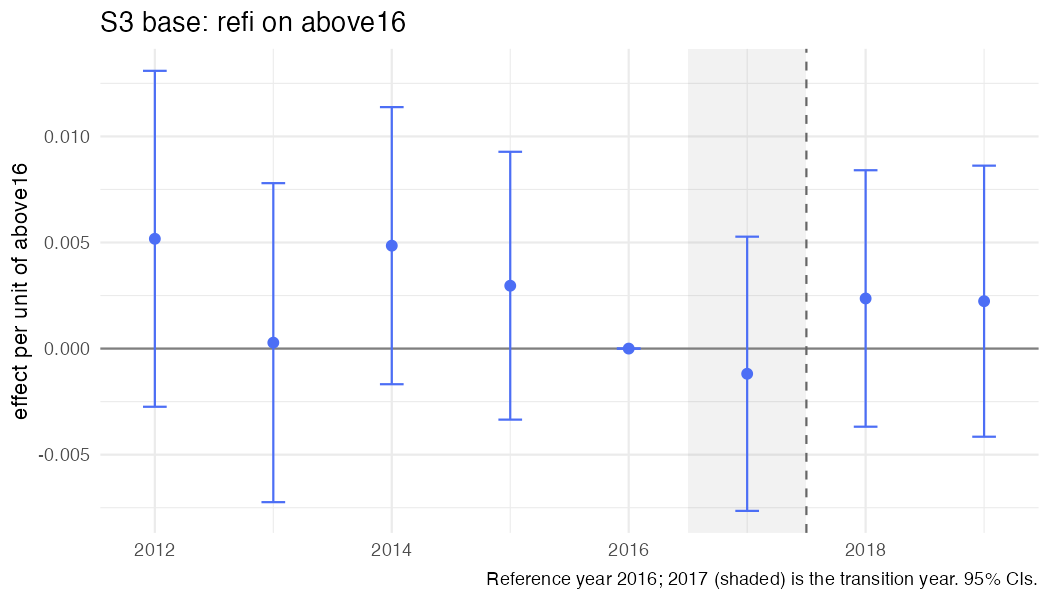

The data file committed next to this chart (first rows):
year, coef, se, strategy, outcome, spec_id, treat
2012, 0.005174, 0.004039, S3, refi, S3_above, above16
2013, 0.0002796, 0.003835, S3, refi, S3_above, above16
2014, 0.004851, 0.003332, S3, refi, S3_above, above16
2015, 0.002963, 0.00322, S3, refi, S3_above, above16
2016, 0, 0, S3, refi, S3_above, above16
2017, -0.001187, 0.003297, S3, refi, S3_above, above16
2018, 0.002362, 0.003084, S3, refi, S3_above, above16
2019, 0.002234, 0.003259, S3, refi, S3_above, above16
